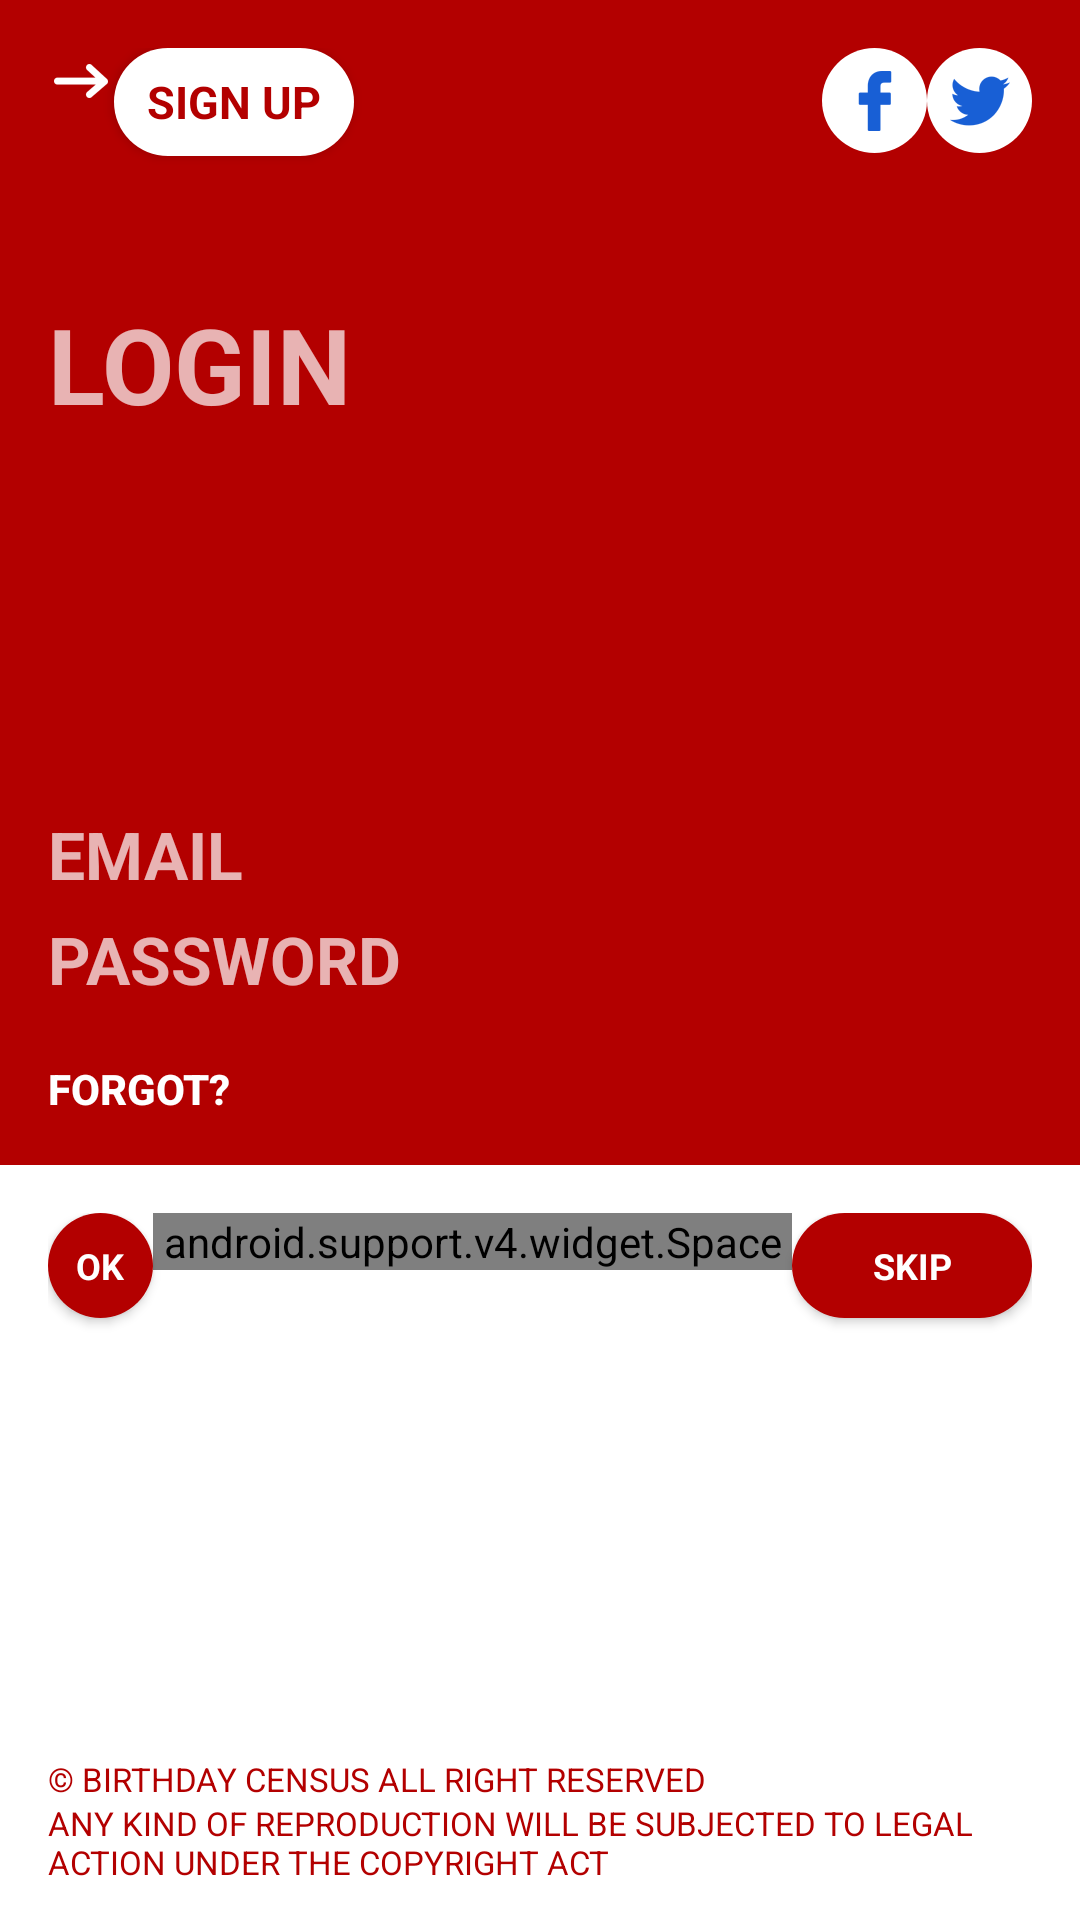

Reconstruct the res/layout file that produces this screen, plus the resources it refers to.
<!-- AndroidManifest.xml: application theme AppTheme -->
<!-- res/layout/actvivty_login.xml -->
<?xml version="1.0" encoding="utf-8"?>
<LinearLayout
    xmlns:android="http://schemas.android.com/apk/res/android"
    xmlns:tools="http://schemas.android.com/tools"
    android:layout_width="match_parent"
    android:layout_height="match_parent"
    android:background="@android:color/white"
    android:baselineAligned="true"
    android:orientation="vertical"
    android:weightSum="1"
    tools:context=".activity.ActivityLogin">

    <RelativeLayout
        android:layout_width="match_parent"
        android:layout_height="0dp"
        android:layout_weight=".65"
        android:padding="@dimen/activity_horizontal_margin"
        android:background="@color/colorPrimary"
        android:orientation="vertical">

        <ImageButton
            android:id="@+id/imgForward"
            android:background="@null"
            android:layout_width="wrap_content"
            android:layout_height="wrap_content"
            android:src="@drawable/ic_arrow_right"/>

        <Button
            android:id="@+id/btnSignUp"
            android:layout_toRightOf="@+id/imgForward"
            style="@style/SignUp.Button.Style"
            android:textSize="15sp"
            android:text="Sign Up"/>


        <ImageButton
            android:layout_toLeftOf="@+id/btnTwitterLogin"
            android:id="@+id/btnFacebookLogin"

            android:layout_marginRight="@dimen/default_gap"
            android:background="@drawable/white_button"
            style="@style/login.Image.Button.Style"
            android:src="@drawable/ic_facebook"/>

        <ImageButton
            android:layout_alignParentRight="true"
            android:id="@+id/btnTwitterLogin"

            android:background="@drawable/white_button"
            style="@style/login.Image.Button.Style"
            android:src="@drawable/ic_twitter"/>

        <TextView
            android:id="@+id/lblLogin"
            android:layout_marginTop="60dp"
            android:text="LOGIN"
            android:textStyle="bold"
            android:textSize="35sp"
            android:layout_below="@+id/imgForward"
            android:layout_width="wrap_content"
            android:layout_height="wrap_content"/>

        <EditText
            android:id="@+id/txtEmail"
            android:layout_width="match_parent"
            android:layout_height="35dp"
            android:hint="EMAIL"
            android:textStyle="bold"
            android:textSize="22sp"
            android:layout_above="@+id/txtPassword"
            android:background="@null"/>

        <EditText
            android:layout_above="@+id/btnCountry"
            android:id="@+id/txtPassword"
            android:layout_width="match_parent"
            android:layout_height="35dp"
            android:hint="PASSWORD"
            android:textStyle="bold"
            android:textSize="22sp"
            android:background="@null"/>

        <Button
            android:id="@+id/btnCountry"
            android:layout_width="wrap_content"
            android:layout_height="wrap_content"
            android:background="@android:color/transparent"
            android:text="FORGOT?"
            android:textStyle="bold"
            android:minHeight="35dp"
            android:gravity="left|bottom"
            android:textColor="@color/red_button_text_color"
            android:layout_alignParentBottom="true"/>

    </RelativeLayout>

    <LinearLayout
        android:layout_width="match_parent"
        android:layout_height="0dp"
        android:layout_weight=".33"
        android:orientation="horizontal"
        android:padding="@dimen/activity_horizontal_margin">

        <Button
            style="@style/Ok.Button.style"
            android:id="@+id/btnOk"
            android:text="OK"/>

        <android.support.v4.widget.Space
            android:layout_width="0dp"
            android:layout_height="wrap_content"
            android:layout_weight="1"/>

        <Button
            android:id="@+id/btnSkip"
            style="@style/Skip.Button.style"
            android:text="Skip"/>

    </LinearLayout>

    <TextView
        android:layout_width="match_parent"
        android:layout_height="wrap_content"
        android:layout_gravity="bottom"
        android:layout_marginLeft="@dimen/activity_horizontal_margin"
        android:layout_marginRight="@dimen/activity_horizontal_margin"
        android:text="© Birthday census all right reserved"
        android:textAllCaps="true"
        android:textColor="@color/colorPrimary"
        android:textSize="11sp"/>

    <TextView
        android:layout_width="match_parent"
        android:layout_height="wrap_content"
        android:layout_gravity="bottom"
        android:layout_marginLeft="@dimen/activity_horizontal_margin"
        android:layout_marginRight="@dimen/activity_horizontal_margin"
        android:text="any kind of reproduction will be subjected to legal action under the copyright act"
        android:textAllCaps="true"
        android:textColor="@color/colorPrimary"
        android:textSize="11sp"/>

</LinearLayout>
<!-- resources referenced by this layout -->
<resources>
  <color name="colorPrimary">#b30000</color>
  <dimen name="activity_horizontal_margin">16dp</dimen>
  <!-- drawable white_button (drawable) -->
  <?xml version="1.0" encoding="utf-8"?>
  <selector xmlns:android="http://schemas.android.com/apk/res/android">
  
      <item android:state_enabled="true">
          <shape
              android:shape="oval">
              <solid android:color="#fff"/>
  
          </shape>
      </item>
  
      <item android:state_enabled="true">
          <shape
              android:shape="oval">
              <solid android:color="#bfbfbf"/>
  
          </shape>
      </item>
  
      <item android:state_pressed="true">
          <shape android:shape="oval">
              <solid android:color="@color/colorPrimaryLight"/>
          </shape>
      </item>
  
  </selector>
  <style name="Ok.Button.style" parent="Button.With.White.Text.Primary.Dark.Background">
          <item name="android:layout_width">@dimen/round.button.width.height</item>
          <item name="android:layout_height">@dimen/round.button.width.height</item>
          <item name="android:textSize">12sp</item>
          <item name="android:textStyle">bold</item>
      </style>
  <style name="SignUp.Button.Style" parent="Skip.Button.style">
          <item name="android:background">@drawable/white_button_with_rounded_corner</item>
          <item name="android:textColor">@color/white_button_text_color</item>
          <item name="android:layout_height">36dp</item>
      </style>
  <style name="Skip.Button.style" parent="Ok.Button.style">
          <item name="android:layout_width">80dp</item>
          <item name="android:background">@drawable/red_button_with_rounded_corner</item>
      </style>
  <style name="login.Image.Button.Style" parent="Ok.Button.style">
          <item name="android:background">@drawable/white_button</item>
          <item name="android:layout_width">@dimen/round.button.width.height</item>
          <item name="android:layout_height">@dimen/round.button.width.height</item>
      </style>
  <style name="AppTheme" parent="Theme.AppCompat.NoActionBar">
          <item name="colorPrimary">@color/colorPrimary</item>
          <item name="colorPrimaryDark">@color/colorPrimaryDark</item>
          <item name="colorAccent">@color/colorAccent</item>
      </style>
  <color name="colorPrimaryLight">#ff8a96</color>
  <style name="Button.With.White.Text.Primary.Dark.Background" parent="Button.Style.Base">
          <item name="android:background">@drawable/red_button</item>
          <item name="android:textColor">@color/red_button_text_color</item>
      </style>
  <dimen name="round.button.width.height">35dp</dimen>
  <color name="colorPrimaryDark">#a10000</color>
  <color name="colorAccent">#607D8B</color>
  <style name="Button.Style.Base" parent="AppTheme">
          <item name="android:radius">@dimen/corner.radius</item>
          <item name="customFont">birthday.ttf</item>
          <item name="android:layout_width">wrap_content</item>
          <item name="android:layout_height">wrap_content</item>
          <item name="android:textSize">@dimen/bDayTextSize</item>
          <item name="android:textAllCaps">true</item>
      </style>
  <!-- drawable red_button (drawable) -->
  <?xml version="1.0" encoding="utf-8"?>
  <selector xmlns:android="http://schemas.android.com/apk/res/android">
  
      <item android:state_enabled="true">
          <shape
              android:shape="oval">
              <solid android:color="@color/colorPrimary"/>
  
          </shape>
      </item>
  
      <item android:state_enabled="false">
          <shape
              android:shape="oval">
              <solid android:color="#bfbfbf"/>
  
          </shape>
      </item>
  
      <item android:state_pressed="true">
          <shape android:shape="oval">
              <solid android:color="@color/colorPrimaryLight"/>
          </shape>
      </item>
  
  </selector>
  <dimen name="corner.radius">10dp</dimen>
  <dimen name="bDayTextSize">14sp</dimen>
</resources>
